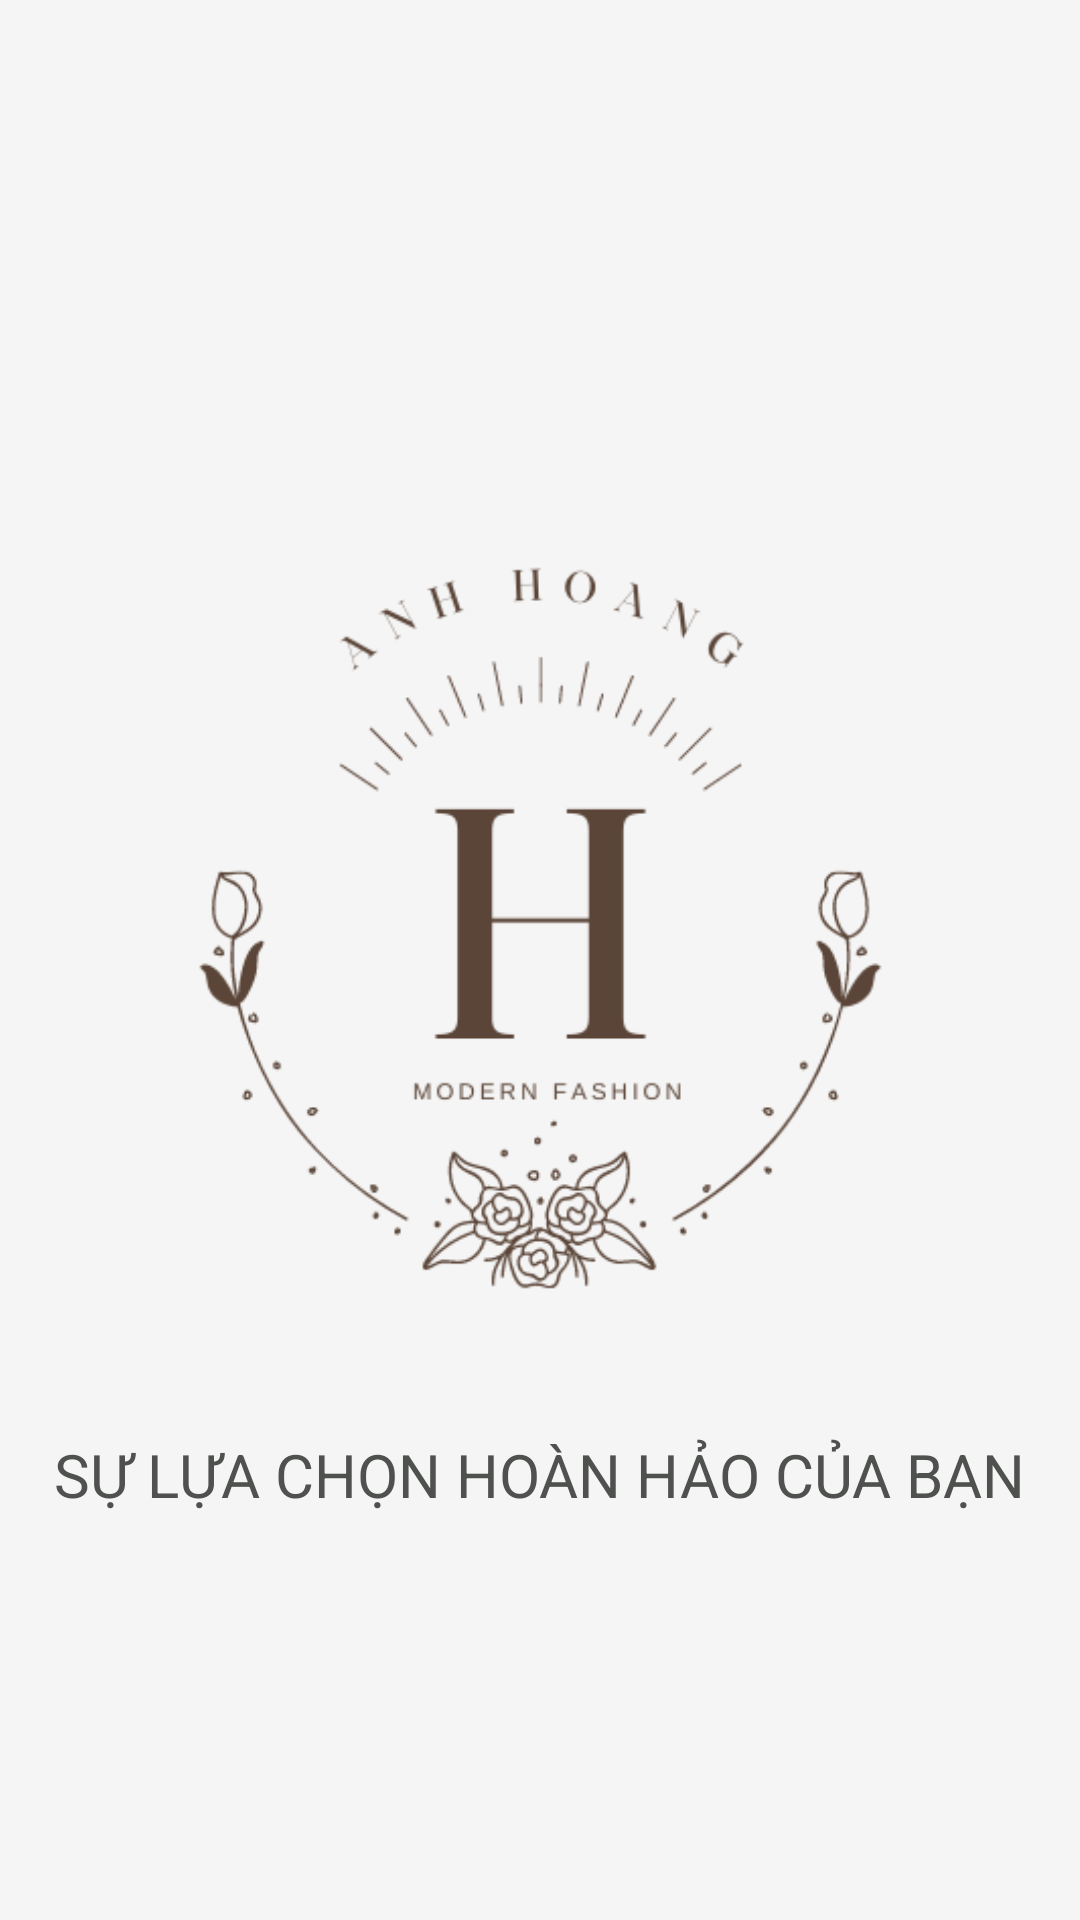

The Android layout XML behind this screen, and the referenced resources:
<!-- AndroidManifest.xml: application theme Theme.FashionMen -->
<!-- res/layout/activity_splash_acitivity.xml -->
<?xml version="1.0" encoding="utf-8"?>
<androidx.constraintlayout.widget.ConstraintLayout xmlns:android="http://schemas.android.com/apk/res/android"
    xmlns:app="http://schemas.android.com/apk/res-auto"
    xmlns:tools="http://schemas.android.com/tools"
    android:layout_width="match_parent"
    android:layout_height="match_parent"
    android:background="#f5f5f5"
    tools:context=".Activity.SplashAcitivity">


    <ImageView
        android:id="@+id/imageView"
        android:layout_width="339dp"
        android:layout_height="338dp"
        android:layout_marginTop="140dp"
        app:layout_constraintEnd_toEndOf="parent"
        app:layout_constraintStart_toStartOf="parent"
        app:layout_constraintTop_toTopOf="parent"
        app:srcCompat="@drawable/logo" />

    <TextView
        android:id="@+id/textView"
        android:layout_width="wrap_content"
        android:layout_height="wrap_content"
        android:text="SỰ LỰA CHỌN HOÀN HẢO CỦA BẠN"
        android:textColor="#4E514E"
        android:textSize="20dp"
        app:layout_constraintEnd_toEndOf="parent"
        app:layout_constraintHorizontal_bias="0.497"
        app:layout_constraintStart_toStartOf="parent"
        app:layout_constraintTop_toBottomOf="@+id/imageView" />
</androidx.constraintlayout.widget.ConstraintLayout>
<!-- resources referenced by this layout -->
<resources>
  <!-- drawable logo: png bitmap (drawable, 30285 bytes) -->
  <style name="Theme.FashionMen" parent="Theme.MaterialComponents.DayNight.NoActionBar">
          
          <item name="colorPrimary">@color/purple_500</item>
          <item name="colorPrimaryVariant">@color/purple_700</item>
          <item name="colorOnPrimary">@color/white</item>
          
          <item name="colorSecondary">@color/teal_200</item>
          <item name="colorSecondaryVariant">@color/teal_700</item>
          <item name="colorOnSecondary">@color/black</item>
          
          <item name="android:statusBarColor" tools:targetApi="l">?attr/colorPrimaryVariant</item>
          
      </style>
  <color name="purple_500">#FF6200EE</color>
  <color name="purple_700">#FF3700B3</color>
  <color name="white">#ffffff</color>
  <color name="teal_200">#FF03DAC5</color>
  <color name="teal_700">#FF018786</color>
  <color name="black">#FF000000</color>
</resources>
